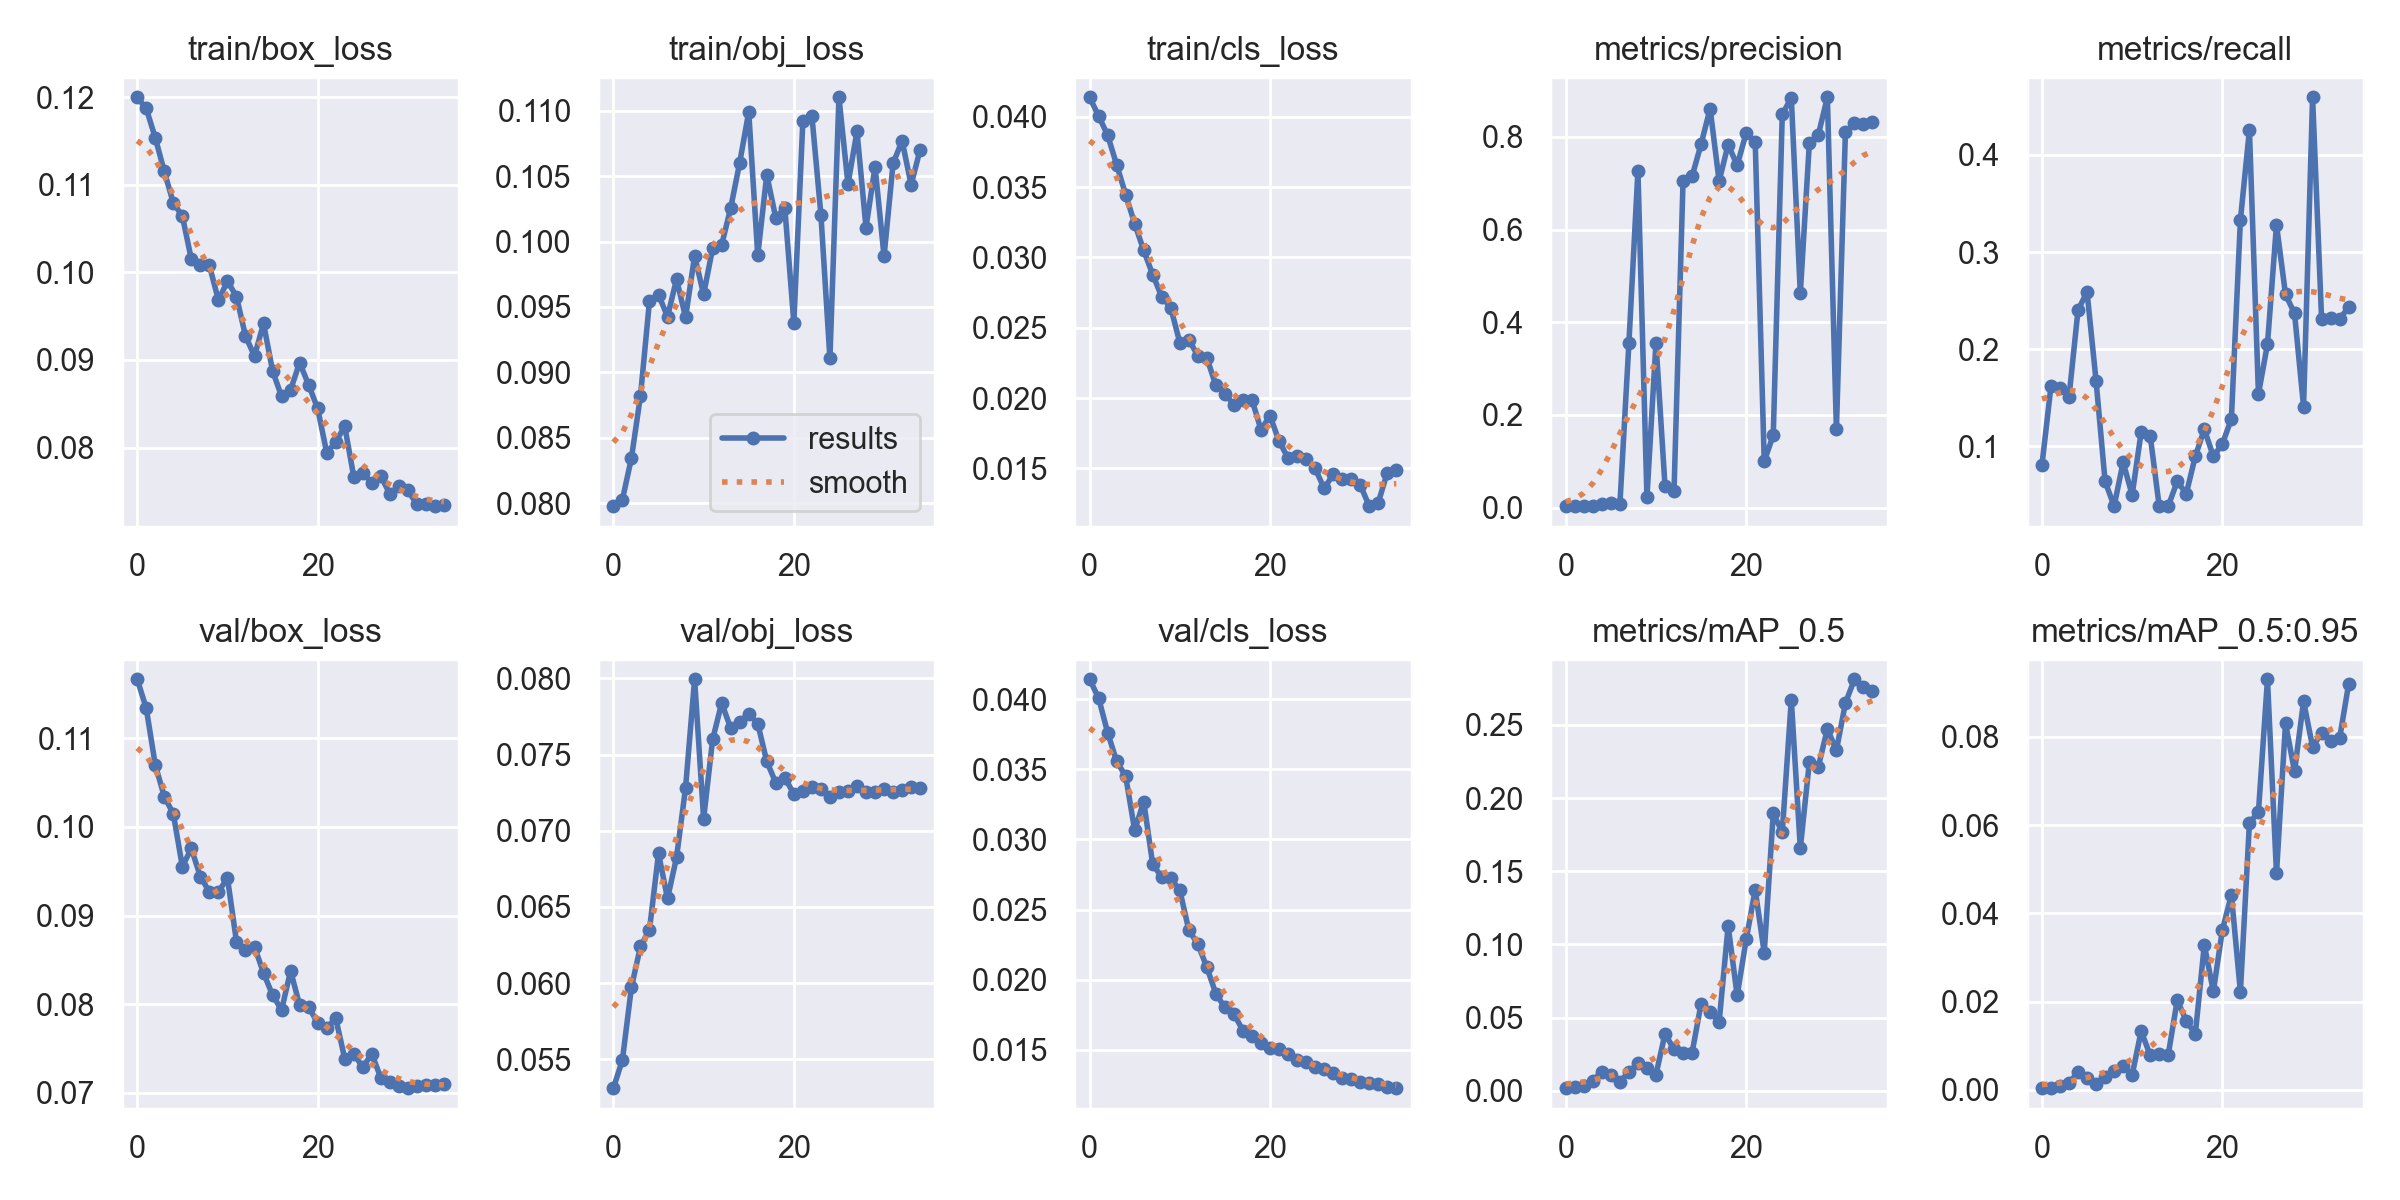

Values plotted in this chart, from the file beside it:
epoch, train/box_loss, train/obj_loss, train/cls_loss, metrics/precision, metrics/recall, metrics/mAP_0.5, metrics/mAP_0.5:0.95, val/box_loss, val/obj_loss, val/cls_loss, x/lr0, x/lr1, x/lr2
0, 0.12, 0.07978, 0.04138, 0.003091, 0.08056, 0.001708, 0.0004068, 0.1167, 0.05309, 0.04143, 0.0865, 0.0015, 0.0015
1, 0.1187, 0.08028, 0.04006, 0.003075, 0.1617, 0.002383, 0.0004734, 0.1134, 0.05495, 0.0401, 0.07201, 0.003012, 0.003012
2, 0.1153, 0.08346, 0.03869, 0.004309, 0.1596, 0.00339, 0.0009073, 0.107, 0.05973, 0.03763, 0.05743, 0.004434, 0.004434
3, 0.1115, 0.0882, 0.03659, 0.004158, 0.1508, 0.006837, 0.001648, 0.1034, 0.0624, 0.03558, 0.04276, 0.005765, 0.005765
4, 0.1079, 0.09545, 0.03446, 0.007066, 0.2402, 0.01272, 0.00397, 0.1015, 0.0635, 0.03452, 0.02801, 0.007006, 0.007006
5, 0.1064, 0.09594, 0.0324, 0.01051, 0.2591, 0.01056, 0.002784, 0.09553, 0.0685, 0.03066, 0.01316, 0.008156, 0.008156
6, 0.1015, 0.09426, 0.0305, 0.006729, 0.1676, 0.006128, 0.001277, 0.09757, 0.06555, 0.0327, 0.008303, 0.008303, 0.008303
7, 0.1009, 0.09713, 0.02877, 0.3547, 0.0641, 0.01267, 0.003031, 0.09439, 0.06826, 0.02823, 0.008303, 0.008303, 0.008303
8, 0.1008, 0.0942, 0.0272, 0.7271, 0.03846, 0.01879, 0.004376, 0.09267, 0.07283, 0.02731, 0.00802, 0.00802, 0.00802
9, 0.09681, 0.09889, 0.02643, 0.02245, 0.08367, 0.01537, 0.005535, 0.09266, 0.07995, 0.02724, 0.007737, 0.007737, 0.007737
10, 0.09899, 0.09596, 0.02395, 0.3556, 0.04993, 0.01099, 0.0034, 0.09425, 0.07079, 0.02638, 0.007454, 0.007454, 0.007454
11, 0.09723, 0.09949, 0.02415, 0.04688, 0.1147, 0.03873, 0.01334, 0.08707, 0.07599, 0.02353, 0.007171, 0.007171, 0.007171
12, 0.09274, 0.09974, 0.02302, 0.03513, 0.111, 0.02834, 0.00786, 0.08614, 0.07839, 0.02253, 0.006889, 0.006889, 0.006889
13, 0.09043, 0.1026, 0.02286, 0.7041, 0.03846, 0.02574, 0.008198, 0.08647, 0.07674, 0.02088, 0.006606, 0.006606, 0.006606
14, 0.09416, 0.106, 0.0209, 0.7147, 0.03846, 0.02586, 0.007991, 0.08352, 0.07717, 0.01898, 0.006323, 0.006323, 0.006323
15, 0.08876, 0.1099, 0.02029, 0.7844, 0.0641, 0.05939, 0.02037, 0.08103, 0.07767, 0.01801, 0.00604, 0.00604, 0.00604
16, 0.08583, 0.09895, 0.01954, 0.8611, 0.05128, 0.05366, 0.01567, 0.07935, 0.07704, 0.01756, 0.005757, 0.005757, 0.005757
17, 0.08658, 0.1051, 0.01987, 0.7048, 0.08974, 0.04675, 0.01264, 0.08376, 0.07455, 0.01636, 0.005474, 0.005474, 0.005474
18, 0.08969, 0.1018, 0.01989, 0.7835, 0.1176, 0.1127, 0.03286, 0.07989, 0.07315, 0.01595, 0.005191, 0.005191, 0.005191
19, 0.08715, 0.1026, 0.01775, 0.7388, 0.08974, 0.06507, 0.02233, 0.07968, 0.07348, 0.01545, 0.004909, 0.004909, 0.004909
20, 0.08446, 0.09379, 0.01875, 0.8084, 0.1026, 0.1033, 0.03623, 0.07788, 0.07241, 0.01512, 0.004626, 0.004626, 0.004626
21, 0.07943, 0.1092, 0.01695, 0.7895, 0.1282, 0.1373, 0.04421, 0.07727, 0.07264, 0.01506, 0.004343, 0.004343, 0.004343
22, 0.08061, 0.1096, 0.01575, 0.09972, 0.333, 0.09432, 0.02224, 0.07845, 0.0729, 0.01467, 0.00406, 0.00406, 0.00406
23, 0.08243, 0.1021, 0.01592, 0.1563, 0.4258, 0.1894, 0.0605, 0.07386, 0.07271, 0.01429, 0.003777, 0.003777, 0.003777
24, 0.07668, 0.09107, 0.01565, 0.8485, 0.1538, 0.1767, 0.06301, 0.07441, 0.07219, 0.01412, 0.003494, 0.003494, 0.003494
25, 0.07707, 0.111, 0.01501, 0.8847, 0.2051, 0.2672, 0.09307, 0.07288, 0.07254, 0.01375, 0.003211, 0.003211, 0.003211
26, 0.07599, 0.1044, 0.01358, 0.4624, 0.3281, 0.1657, 0.04906, 0.07441, 0.07261, 0.01362, 0.002929, 0.002929, 0.002929
27, 0.07674, 0.1084, 0.01458, 0.7862, 0.2564, 0.2244, 0.08311, 0.07168, 0.07296, 0.01334, 0.002646, 0.002646, 0.002646
28, 0.07469, 0.1011, 0.01423, 0.8051, 0.2369, 0.2215, 0.07219, 0.07118, 0.07257, 0.013, 0.002363, 0.002363, 0.002363
29, 0.07562, 0.1057, 0.01425, 0.8857, 0.141, 0.2472, 0.08807, 0.07075, 0.07256, 0.0129, 0.00208, 0.00208, 0.00208
30, 0.0751, 0.09887, 0.01384, 0.1691, 0.4593, 0.2326, 0.07775, 0.07053, 0.07275, 0.01269, 0.001797, 0.001797, 0.001797
31, 0.07352, 0.106, 0.01232, 0.8107, 0.2308, 0.2649, 0.0809, 0.07077, 0.07255, 0.01261, 0.001514, 0.001514, 0.001514
32, 0.07359, 0.1077, 0.01257, 0.8293, 0.2322, 0.2812, 0.07902, 0.07088, 0.07268, 0.01251, 0.001231, 0.001231, 0.001231
33, 0.07331, 0.1043, 0.01471, 0.8272, 0.2308, 0.2759, 0.07974, 0.07091, 0.07287, 0.01234, 0.0009486, 0.0009486, 0.0009486
34, 0.07347, 0.107, 0.0149, 0.833, 0.2436, 0.273, 0.09199, 0.07097, 0.0728, 0.01225, 0.0006657, 0.0006657, 0.0006657
